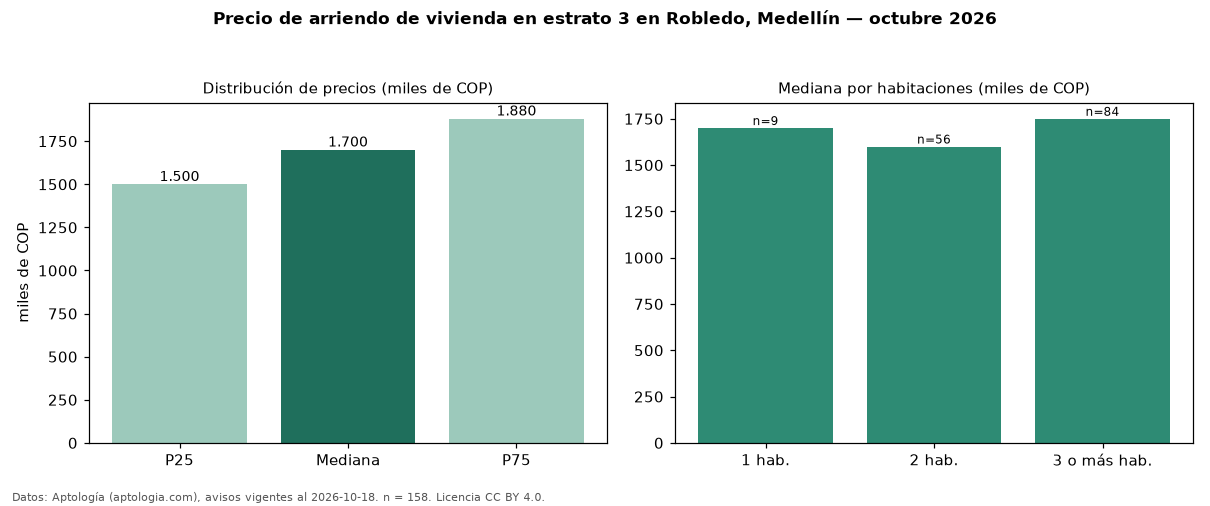

Data behind this chart, as committed beside it:
seccion, metrica, valor, moneda, n
precio, p25, 1500000, COP, 158
precio, mediana, 1700000, COP, 158
precio, p75, 1880000, COP, 158
precio, minimo, 900000, COP, 158
precio, maximo, 3500000, COP, 158
m2, mediana_precio_m2, 31530, COP, 158
m2, area_mediana_m2, 52.0, m2, 158
banos, mediana_banos, 1.5, , 
parqueadero, pct_con_parqueadero, 24.1, %, 116
estrato, estrato_mas_frecuente, 3, , 158
habitaciones, 1, 1700000, COP, 9
habitaciones, 2, 1600000, COP, 56
habitaciones, 3+, 1750000, COP, 84
fuente, fecha_datos, 2026-10-18, , 
fuente, atribucion, https://www.aptologia.com/arriendo/medel…, , 
fuente, licencia, CC BY 4.0, , 
